Image classification data set "Cana_de_azucar" (ErikaGM19/trabajo_de_grado on GitHub). Class labels (10): carbon smut, hoja amarilla, mancha anillo, mancha parda, mosaic, muermo rojo, roya, sanas, secas, tizon bacteriano.

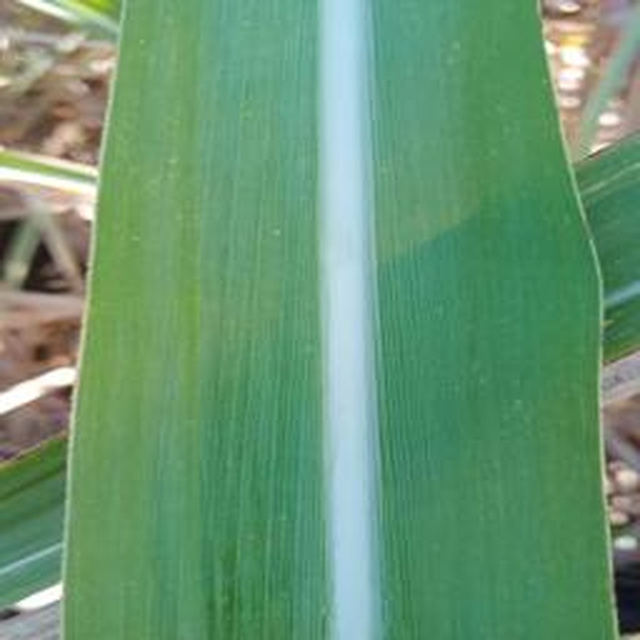
Label: sanas

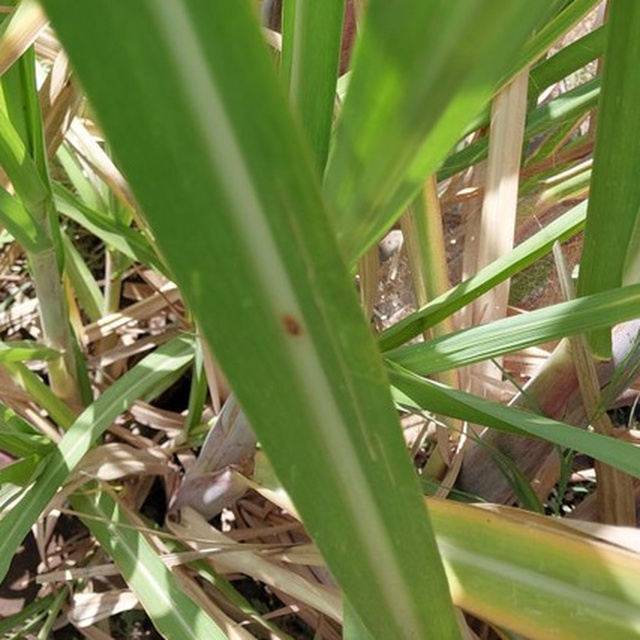
Label: mancha parda

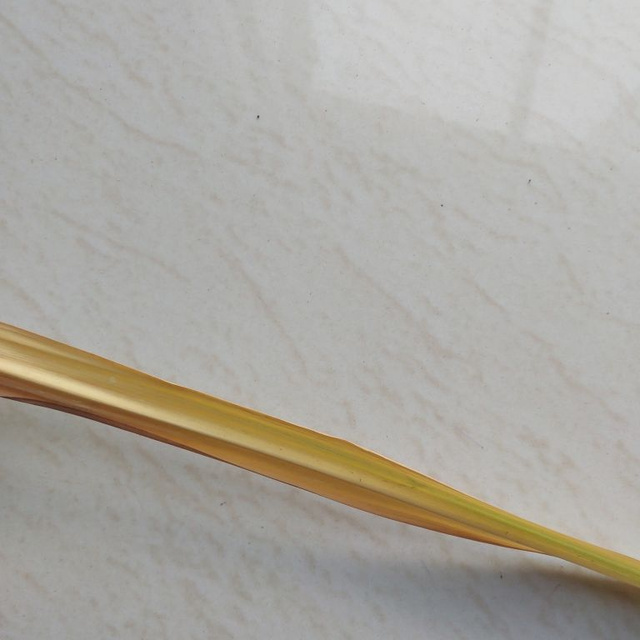
Label: secas

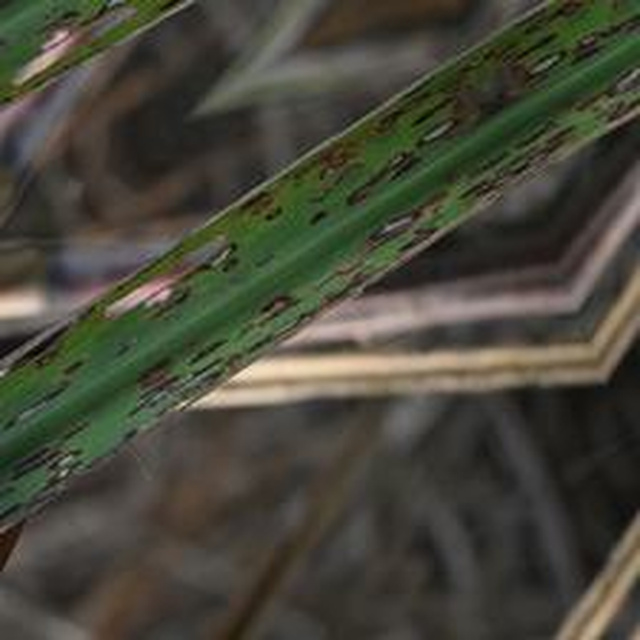
Label: mancha anillo

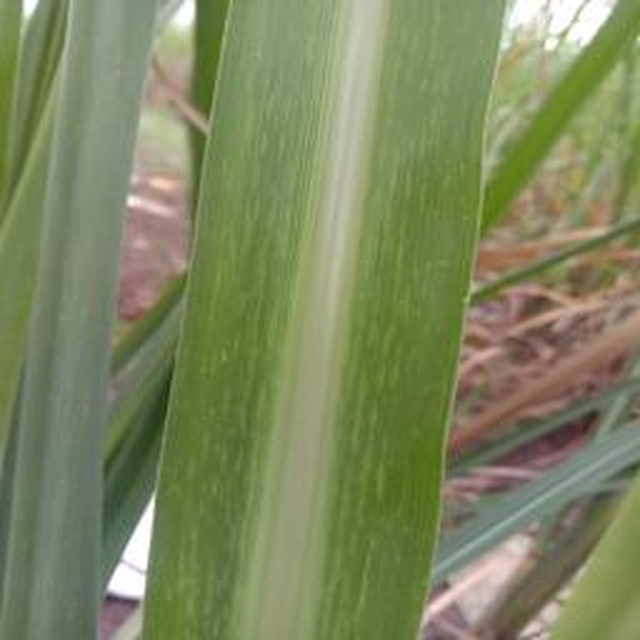
Label: mosaic

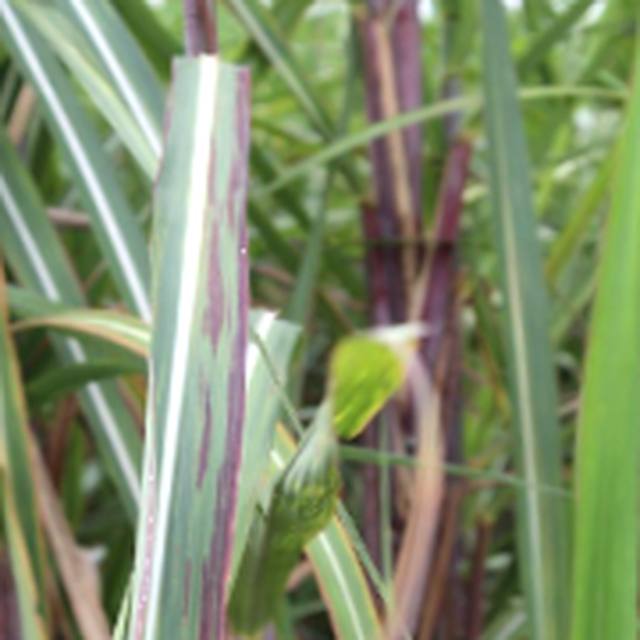
Label: tizon bacteriano
